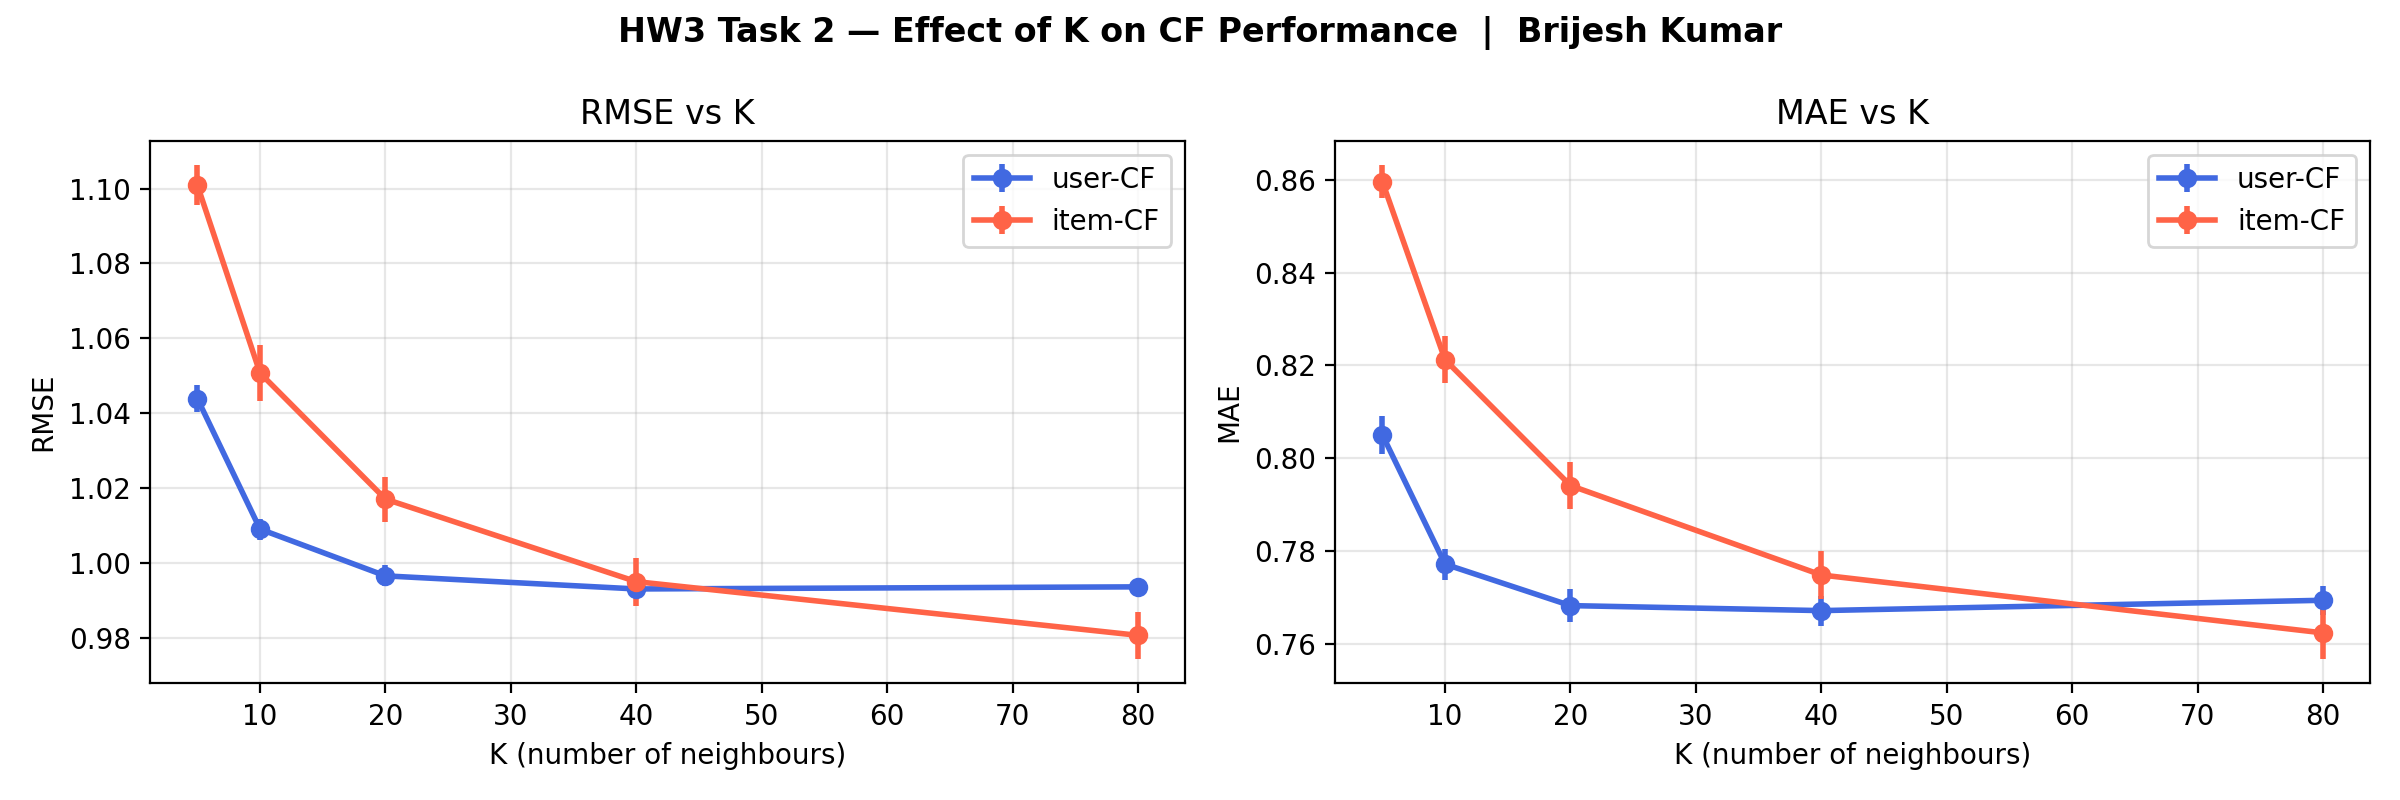

Data behind this chart, as committed beside it:
method, sim, k, rmse_mean, rmse_std, mae_mean, mae_std
user, cosine, 5, 1.044, 0.003697, 0.805, 0.004052
item, cosine, 5, 1.101, 0.005258, 0.8596, 0.003503
user, cosine, 10, 1.009, 0.002809, 0.7771, 0.003355
item, cosine, 10, 1.051, 0.007455, 0.8212, 0.005063
user, cosine, 20, 0.9966, 0.00283, 0.7682, 0.003519
item, cosine, 20, 1.017, 0.005997, 0.7941, 0.004983
user, cosine, 40, 0.9931, 0.002466, 0.7671, 0.003237
item, cosine, 40, 0.9951, 0.006376, 0.7748, 0.005192
user, cosine, 80, 0.9937, 0.002228, 0.7693, 0.00308
item, cosine, 80, 0.9808, 0.006257, 0.7623, 0.005581
